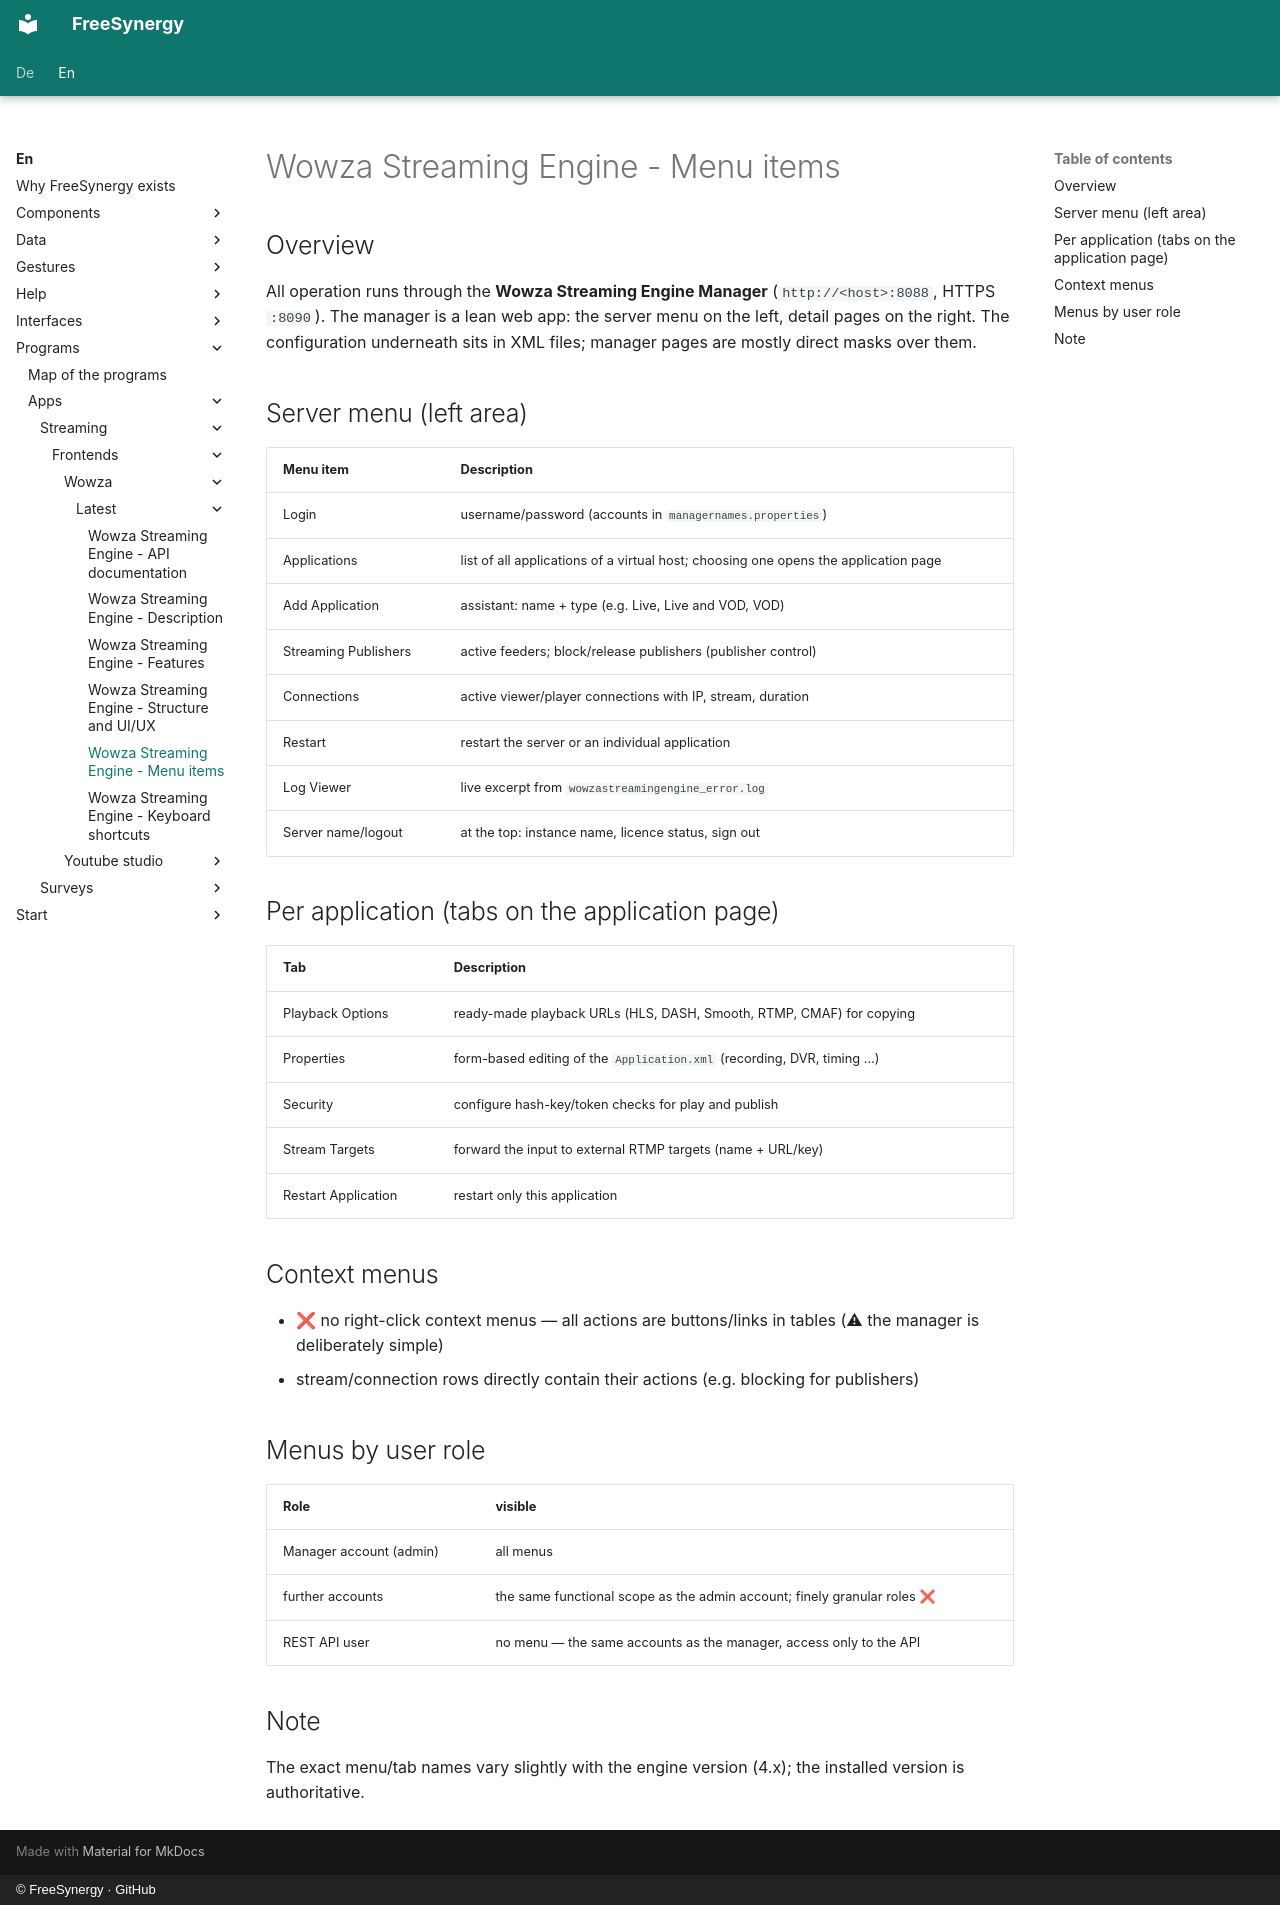

repository: FreeSynergy/fs-documentation · page: en/programs/apps/streaming/frontends/wowza/latest/menus/index.html · generator: mkdocs · copyright: © FreeSynergy · GitHub

# Wowza Streaming Engine - Menu items

## Overview

All operation runs through the **Wowza Streaming Engine Manager** (`http://<host>:8088`, HTTPS `:8090`). The manager is a lean web app: the server menu on the left, detail pages on the right. The configuration underneath sits in XML files; manager pages are mostly direct masks over them.

## Server menu (left area)

| Menu item | Description |
|-----------|-------------|
| Login | username/password (accounts in `managernames.properties`) |
| Applications | list of all applications of a virtual host; choosing one opens the application page |
| Add Application | assistant: name + type (e.g. Live, Live and VOD, VOD) |
| Streaming Publishers | active feeders; block/release publishers (publisher control) |
| Connections | active viewer/player connections with IP, stream, duration |
| Restart | restart the server or an individual application |
| Log Viewer | live excerpt from `wowzastreamingengine_error.log` |
| Server name/logout | at the top: instance name, licence status, sign out |

## Per application (tabs on the application page)

| Tab | Description |
|-----|-------------|
| Playback Options | ready-made playback URLs (HLS, DASH, Smooth, RTMP, CMAF) for copying |
| Properties | form-based editing of the `Application.xml` (recording, DVR, timing …) |
| Security | configure hash-key/token checks for play and publish |
| Stream Targets | forward the input to external RTMP targets (name + URL/key) |
| Restart Application | restart only this application |

## Context menus

- ❌ no right-click context menus — all actions are buttons/links in tables (⚠ the manager is deliberately simple)
- stream/connection rows directly contain their actions (e.g. blocking for publishers)

## Menus by user role

| Role | visible |
|------|---------|
| Manager account (admin) | all menus |
| further accounts | the same functional scope as the admin account; finely granular roles ❌ |
| REST API user | no menu — the same accounts as the manager, access only to the API |

## Note

The exact menu/tab names vary slightly with the engine version (4.x); the installed version is authoritative.
